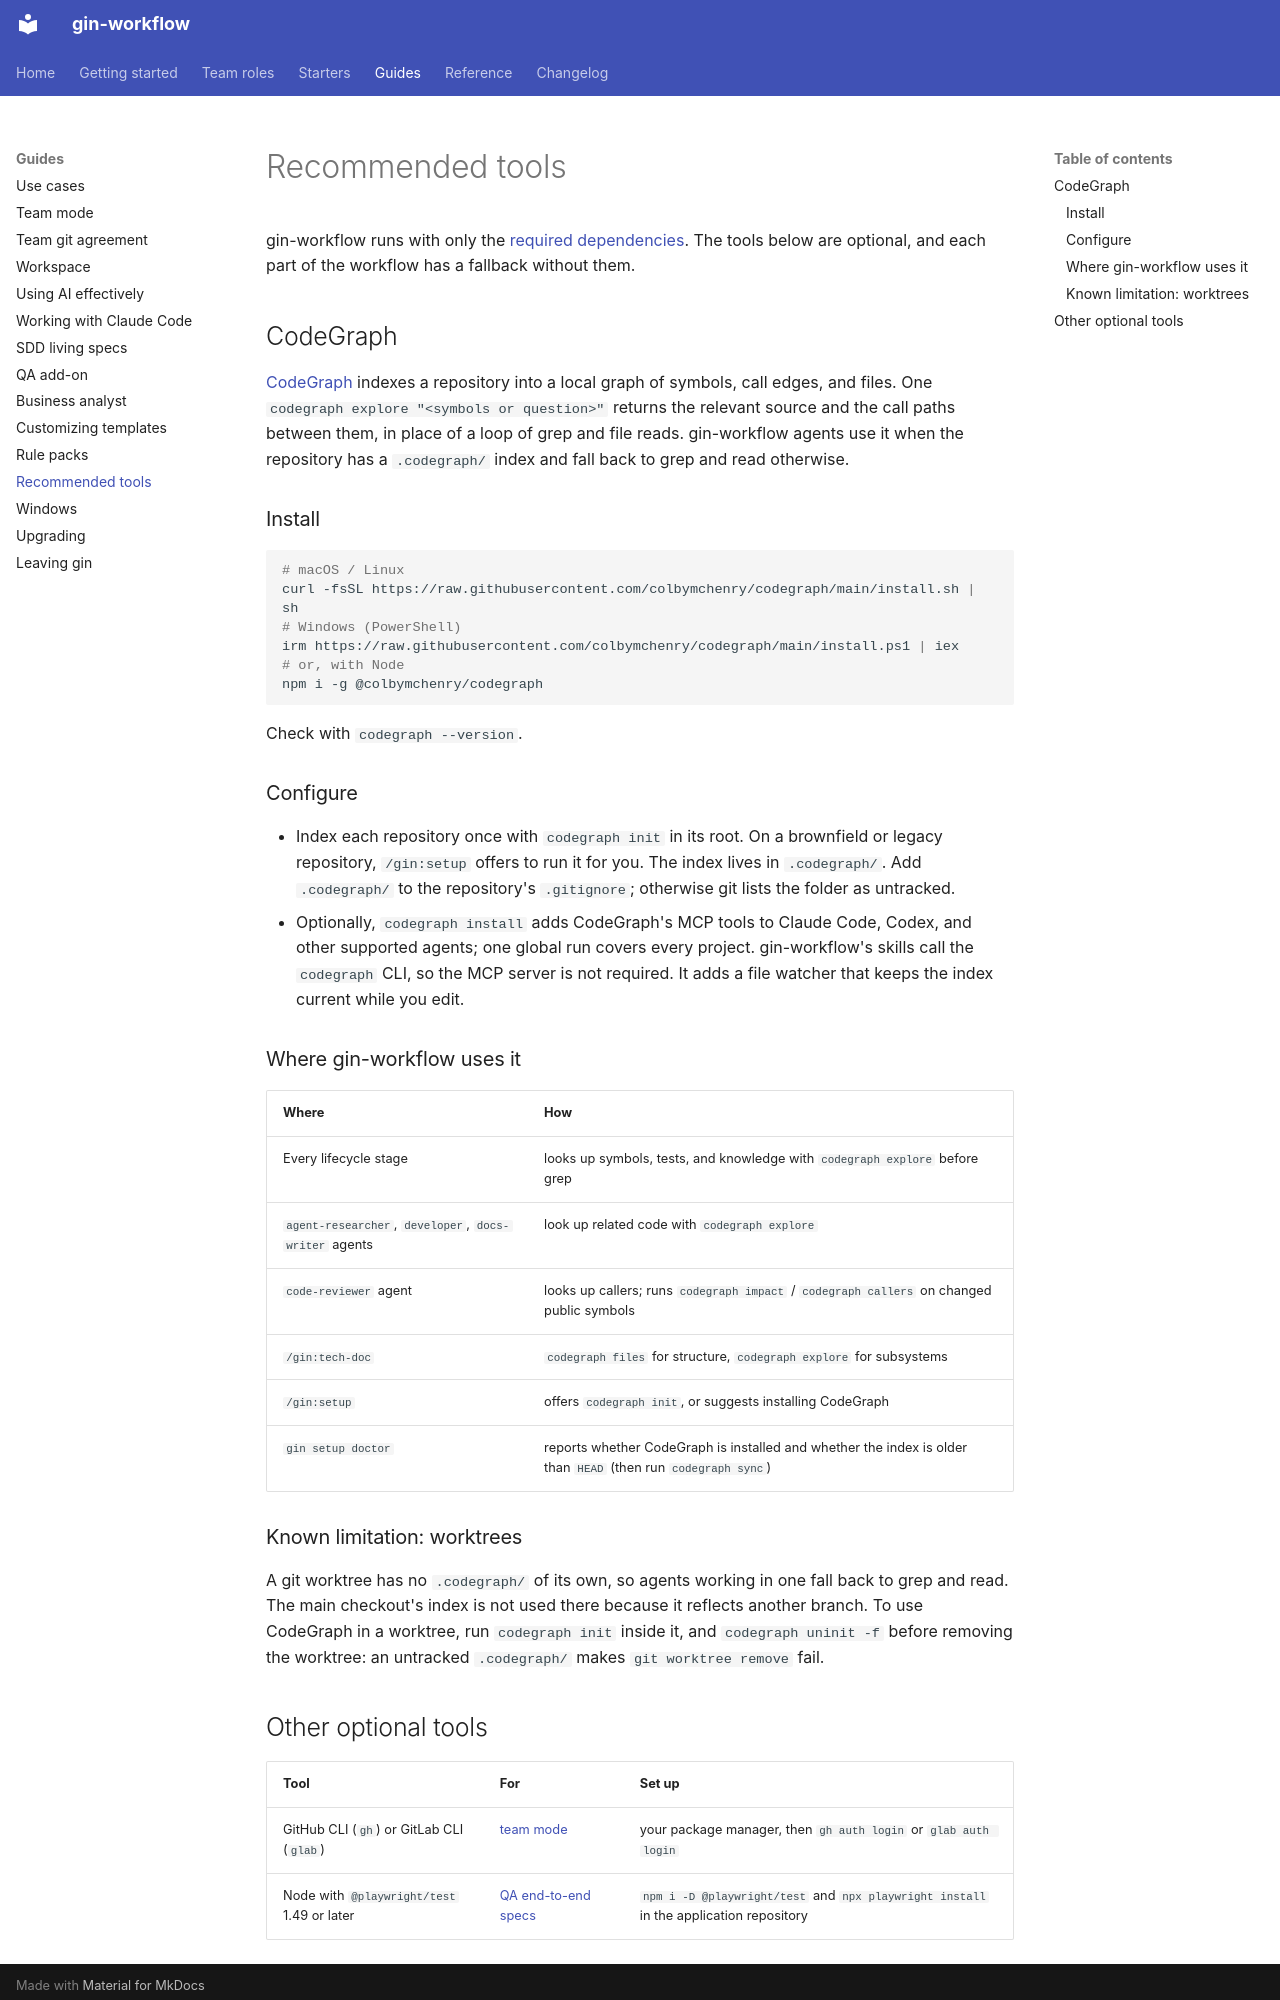

repository: giangdhwhtbr/gin-workflow · page: guides/recommended-tools/index.html · generator: mkdocs

# Recommended tools

gin-workflow runs with only the [required dependencies](https://github.com/giangdhwhtbr/gin-workflow/blob/master/README.md#dependencies). The tools below are optional, and each part of the workflow has a fallback without them.

## CodeGraph

[CodeGraph](https://github.com/colbymchenry/codegraph) indexes a repository into a local graph of symbols, call edges, and files. One `codegraph explore "<symbols or question>"` returns the relevant source and the call paths between them, in place of a loop of grep and file reads. gin-workflow agents use it when the repository has a `.codegraph/` index and fall back to grep and read otherwise.

### Install

```bash
# macOS / Linux
curl -fsSL https://raw.githubusercontent.com/colbymchenry/codegraph/main/install.sh | sh
# Windows (PowerShell)
irm https://raw.githubusercontent.com/colbymchenry/codegraph/main/install.ps1 | iex
# or, with Node
npm i -g @colbymchenry/codegraph
```

Check with `codegraph --version`.

### Configure

- Index each repository once with `codegraph init` in its root. On a brownfield or legacy repository, `/gin:setup` offers to run it for you. The index lives in `.codegraph/`. Add `.codegraph/` to the repository's `.gitignore`; otherwise git lists the folder as untracked.
- Optionally, `codegraph install` adds CodeGraph's MCP tools to Claude Code, Codex, and other supported agents; one global run covers every project. gin-workflow's skills call the `codegraph` CLI, so the MCP server is not required. It adds a file watcher that keeps the index current while you edit.

### Where gin-workflow uses it

| Where | How |
|---|---|
| Every lifecycle stage | looks up symbols, tests, and knowledge with `codegraph explore` before grep |
| `agent-researcher`, `developer`, `docs-writer` agents | look up related code with `codegraph explore` |
| `code-reviewer` agent | looks up callers; runs `codegraph impact` / `codegraph callers` on changed public symbols |
| `/gin:tech-doc` | `codegraph files` for structure, `codegraph explore` for subsystems |
| `/gin:setup` | offers `codegraph init`, or suggests installing CodeGraph |
| `gin setup doctor` | reports whether CodeGraph is installed and whether the index is older than `HEAD` (then run `codegraph sync`) |

### Known limitation: worktrees

A git worktree has no `.codegraph/` of its own, so agents working in one fall back to grep and read. The main checkout's index is not used there because it reflects another branch. To use CodeGraph in a worktree, run `codegraph init` inside it, and `codegraph uninit -f` before removing the worktree: an untracked `.codegraph/` makes `git worktree remove` fail.
